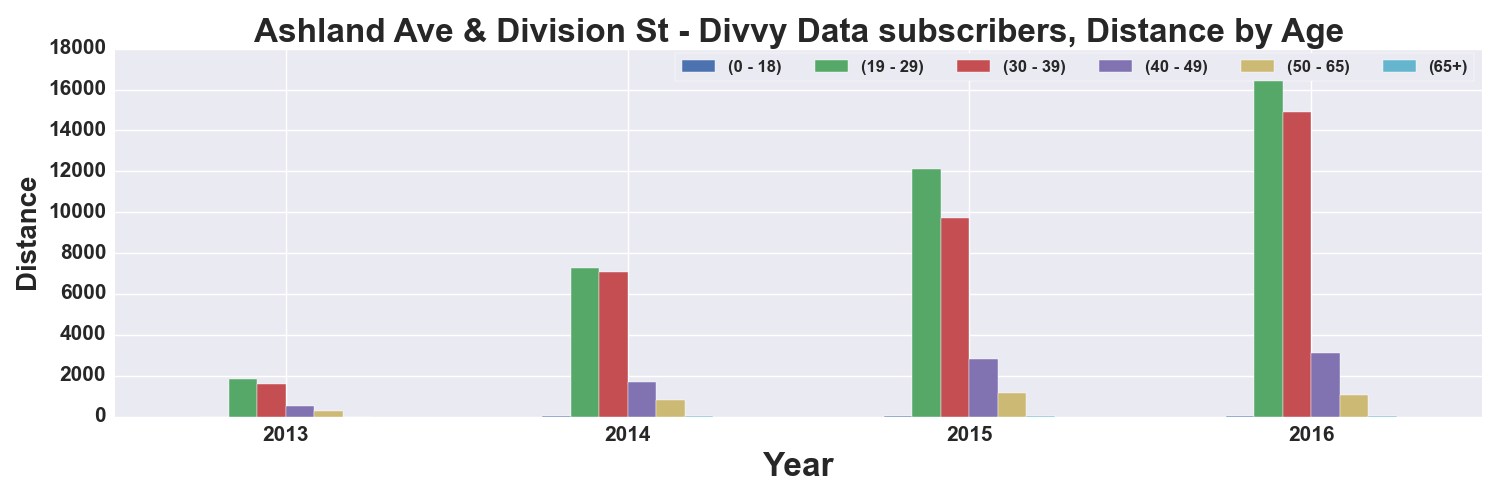

The data file committed next to this chart (first rows):
, START TIME YEAR, DISTANCE_Miles, DISTANCE_Miles, DISTANCE_Miles, DISTANCE_Miles, DISTANCE_Miles, DISTANCE_Miles
AGE_GROUP, , 0 - 18, 19 - 29, 30 - 39, 40 - 49, 50 - 65, 65+
0, 2013, 0.3811, 1825, 1618, 531.5, 257.2, 1.103
1, 2014, 19.78, 7280, 7070, 1713, 798, 23.46
2, 2015, 32.89, 12104, 9694, 2825, 1150, 38.81
3, 2016, 18.98, 17329, 14895, 3119, 1037, 43.2
